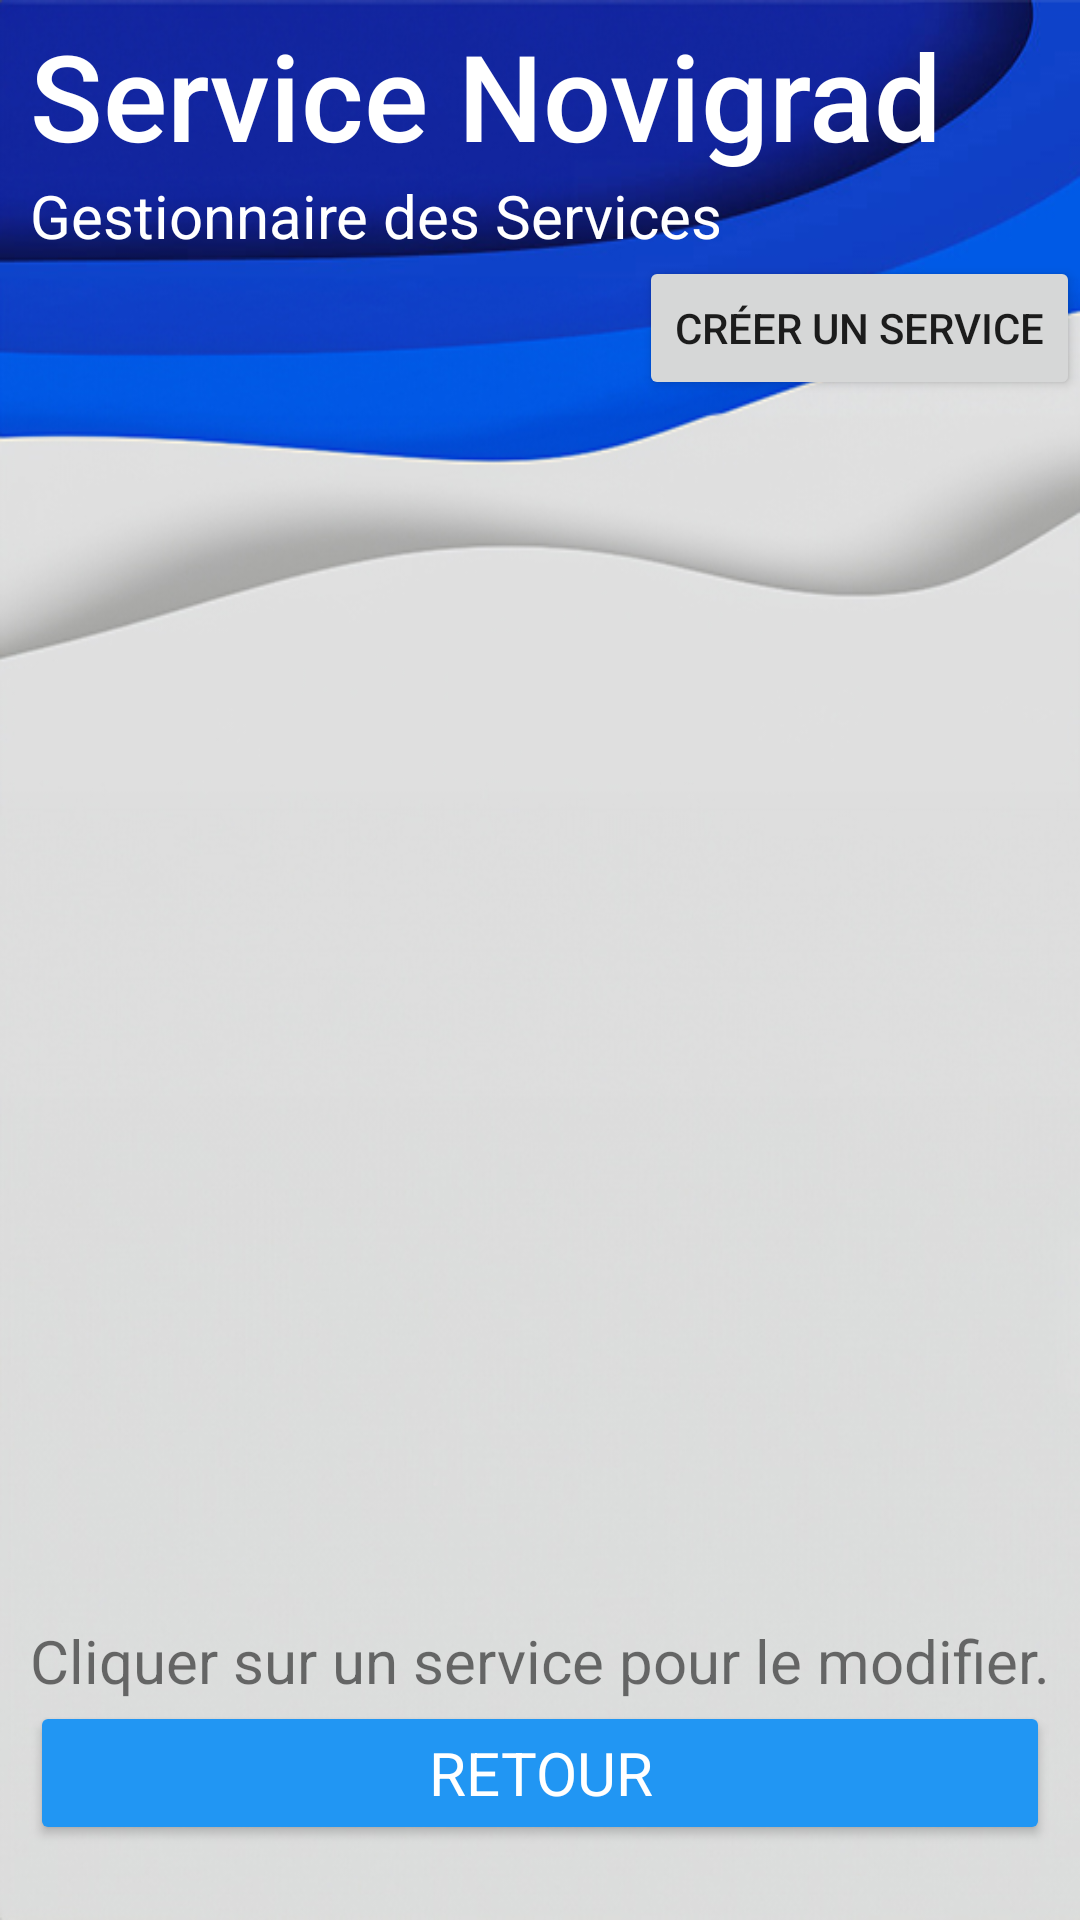

Write the Android layout XML for this screen, with the resource values it uses.
<!-- AndroidManifest.xml: application theme Theme.ServiceNovigrad -->
<!-- res/layout/activity_service_list_admin.xml -->
<?xml version="1.0" encoding="utf-8"?>
<RelativeLayout xmlns:android="http://schemas.android.com/apk/res/android"
    android:layout_width="match_parent"
    android:layout_height="fill_parent">
    <LinearLayout
        android:layout_width="match_parent"
        android:layout_height="wrap_content"
        android:background="@drawable/wave9"
        android:orientation="vertical"
        android:gravity="top">

        <TextView
            android:layout_width="wrap_content"
            android:layout_height="wrap_content"
            android:text="Service Novigrad"
            android:textColor="@color/white"
            android:textSize="40sp"
            android:fontFamily="sans-serif-medium"
            android:layout_marginTop="5dp"
            android:layout_marginStart="10dp"/>

        <TextView
            android:layout_width="wrap_content"
            android:layout_height="wrap_content"
            android:layout_marginStart="10dp"
            android:fontFamily="sans-serif"
            android:text="Gestionnaire des Services"
            android:textColor="@color/white"
            android:textSize="20dp" />

        <Button
            android:id="@+id/adminCreerUnService"
            android:layout_width="wrap_content"
            android:layout_height="wrap_content"
            android:layout_gravity="right"
            android:text="Créer un service" />

    </LinearLayout>

    <LinearLayout
        android:layout_width="match_parent"
        android:layout_height="fill_parent"
        android:orientation="vertical"
        android:gravity="center"
        android:layout_marginTop="100dp">

        <androidx.recyclerview.widget.RecyclerView
            android:id="@+id/recyclerView"
            android:layout_width="match_parent"
            android:layout_height="314dp"
            android:layout_gravity="bottom" />

    </LinearLayout>

    <LinearLayout
        android:layout_width="fill_parent"
        android:layout_height="fill_parent"
        android:layout_marginLeft="10dp"
        android:layout_marginRight="10dp"
        android:layout_marginBottom="25dp"
        android:gravity="bottom"
        android:orientation="vertical">

        <TextView
            android:id="@+id/textView6"
            android:layout_width="match_parent"
            android:layout_height="wrap_content"
            android:text="Cliquer sur un service pour le modifier."
            android:textSize="20sp"
            android:fontFamily="sans-serif"/>

        <Button
            android:id="@+id/back"
            android:layout_width="fill_parent"
            android:layout_height="wrap_content"
            android:backgroundTint="@color/lightBlue"
            android:fontFamily="sans-serif"
            android:text="Retour"
            android:textColor="@color/white"
            android:textSize="20sp" />
    </LinearLayout>
</RelativeLayout>
<!-- resources referenced by this layout -->
<resources>
  <color name="lightBlue">#2196f3</color>
  <color name="white">#FFFFFFFF</color>
  <!-- drawable wave9: jpg bitmap (drawable, 103281 bytes) -->
  <style name="Theme.ServiceNovigrad" parent="Base.Theme.ServiceNovigrad" />
  <style name="Base.Theme.ServiceNovigrad" parent="Theme.AppCompat.Light.NoActionBar">
          
          
      </style>
</resources>
